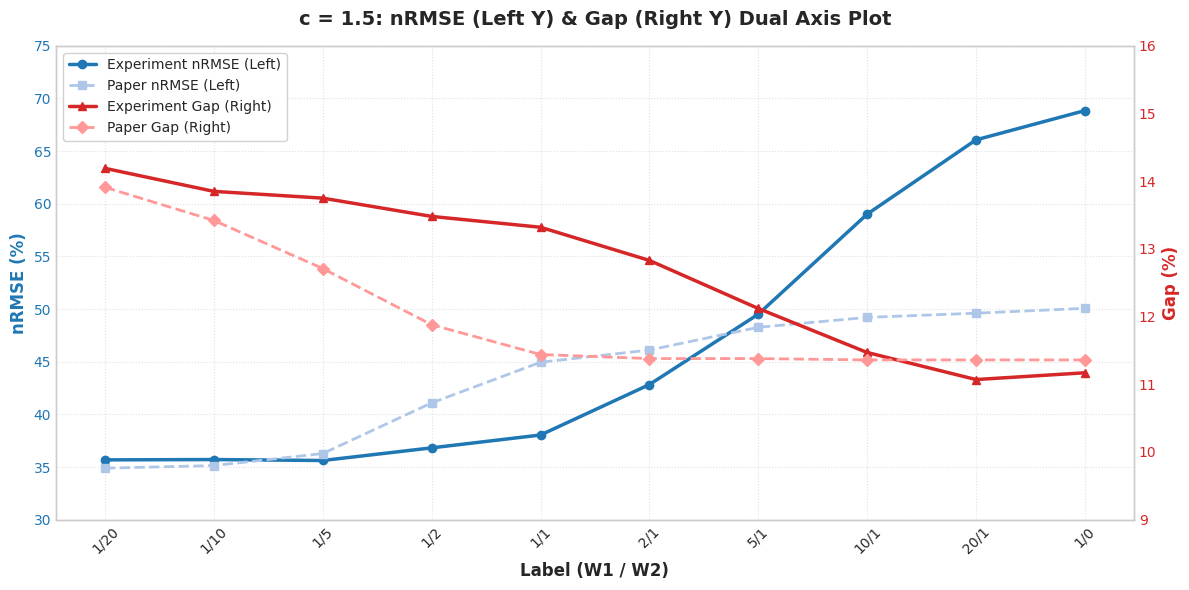

Python code for this plot:
import matplotlib.pyplot as plt
import pandas as pd
import numpy as np

data = [
    ["1/20", 35.68, 14.19, 34.89, 13.91],
    ["1/10", 35.71, 13.85, 35.14, 13.42],
    ["1/5", 35.62, 13.75, 36.28, 12.71],
    ["1/2", 36.82, 13.48, 41.09, 11.88],
    ["1/1", 38.04, 13.32, 44.95, 11.44],
    ["2/1", 42.83, 12.83, 46.11, 11.38],
    ["5/1", 49.51, 12.12, 48.27, 11.38],
    ["10/1", 59.01, 11.47, 49.21, 11.36],
    ["20/1", 66.07, 11.07, 49.61, 11.36],
    ["1/0", 68.85, 11.17, 50.07, 11.36]
]

columns = ["Label", "nRMSE", "Gap", "Paper_nRMSE", "Paper_Gap"]
df = pd.DataFrame(data, columns=columns)

plt.style.use('seaborn-v0_8-whitegrid')
plt.rcParams['font.sans-serif'] = 'DejaVu Sans'

fig, ax1 = plt.subplots(figsize=(12, 6))

x = np.arange(len(df['Label']))

# Left Y-axis: nRMSE
color_nrmse_exp = '#1f77b4'
color_nrmse_paper = '#aec7e8'

line1 = ax1.plot(x, df['nRMSE'], marker='o', color=color_nrmse_exp, linewidth=2.5, label='Experiment nRMSE (Left)')
line2 = ax1.plot(x, df['Paper_nRMSE'], marker='s', color=color_nrmse_paper, linestyle='--', linewidth=2, label='Paper nRMSE (Left)')

ax1.set_xlabel('Label (W1 / W2)', fontsize=12, fontweight='bold')
ax1.set_ylabel('nRMSE (%)', fontsize=12, color='#1f77b4', fontweight='bold')
ax1.tick_params(axis='y', labelcolor='#1f77b4')
ax1.set_xticks(x)
ax1.set_xticklabels(df['Label'], rotation=45, fontsize=10)
ax1.set_ylim(30, 75)
ax1.grid(True, linestyle=':', alpha=0.6)

# Right Y-axis: Gap
ax2 = ax1.twinx()
color_gap_exp = '#d62728'
color_gap_paper = '#ff9896'

line3 = ax2.plot(x, df['Gap'], marker='^', color=color_gap_exp, linewidth=2.5, label='Experiment Gap (Right)')
line4 = ax2.plot(x, df['Paper_Gap'], marker='D', color=color_gap_paper, linestyle='--', linewidth=2, label='Paper Gap (Right)')

ax2.set_ylabel('Gap (%)', fontsize=12, color='#d62728', fontweight='bold')
ax2.tick_params(axis='y', labelcolor='#d62728')
ax2.set_ylim(9, 16)
ax2.grid(False)

# Combine legends
lines = line1 + line2 + line3 + line4
labels = [l.get_label() for l in lines]
ax1.legend(lines, labels, loc='upper left', frameon=True, facecolor='white', framealpha=0.9, fontsize=10)

plt.title('c = 1.5: nRMSE (Left Y) & Gap (Right Y) Dual Axis Plot', fontsize=14, fontweight='bold', pad=15)
plt.tight_layout()
plt.savefig('dual_y_axis_c1_5.png', dpi=300)
plt.close()
